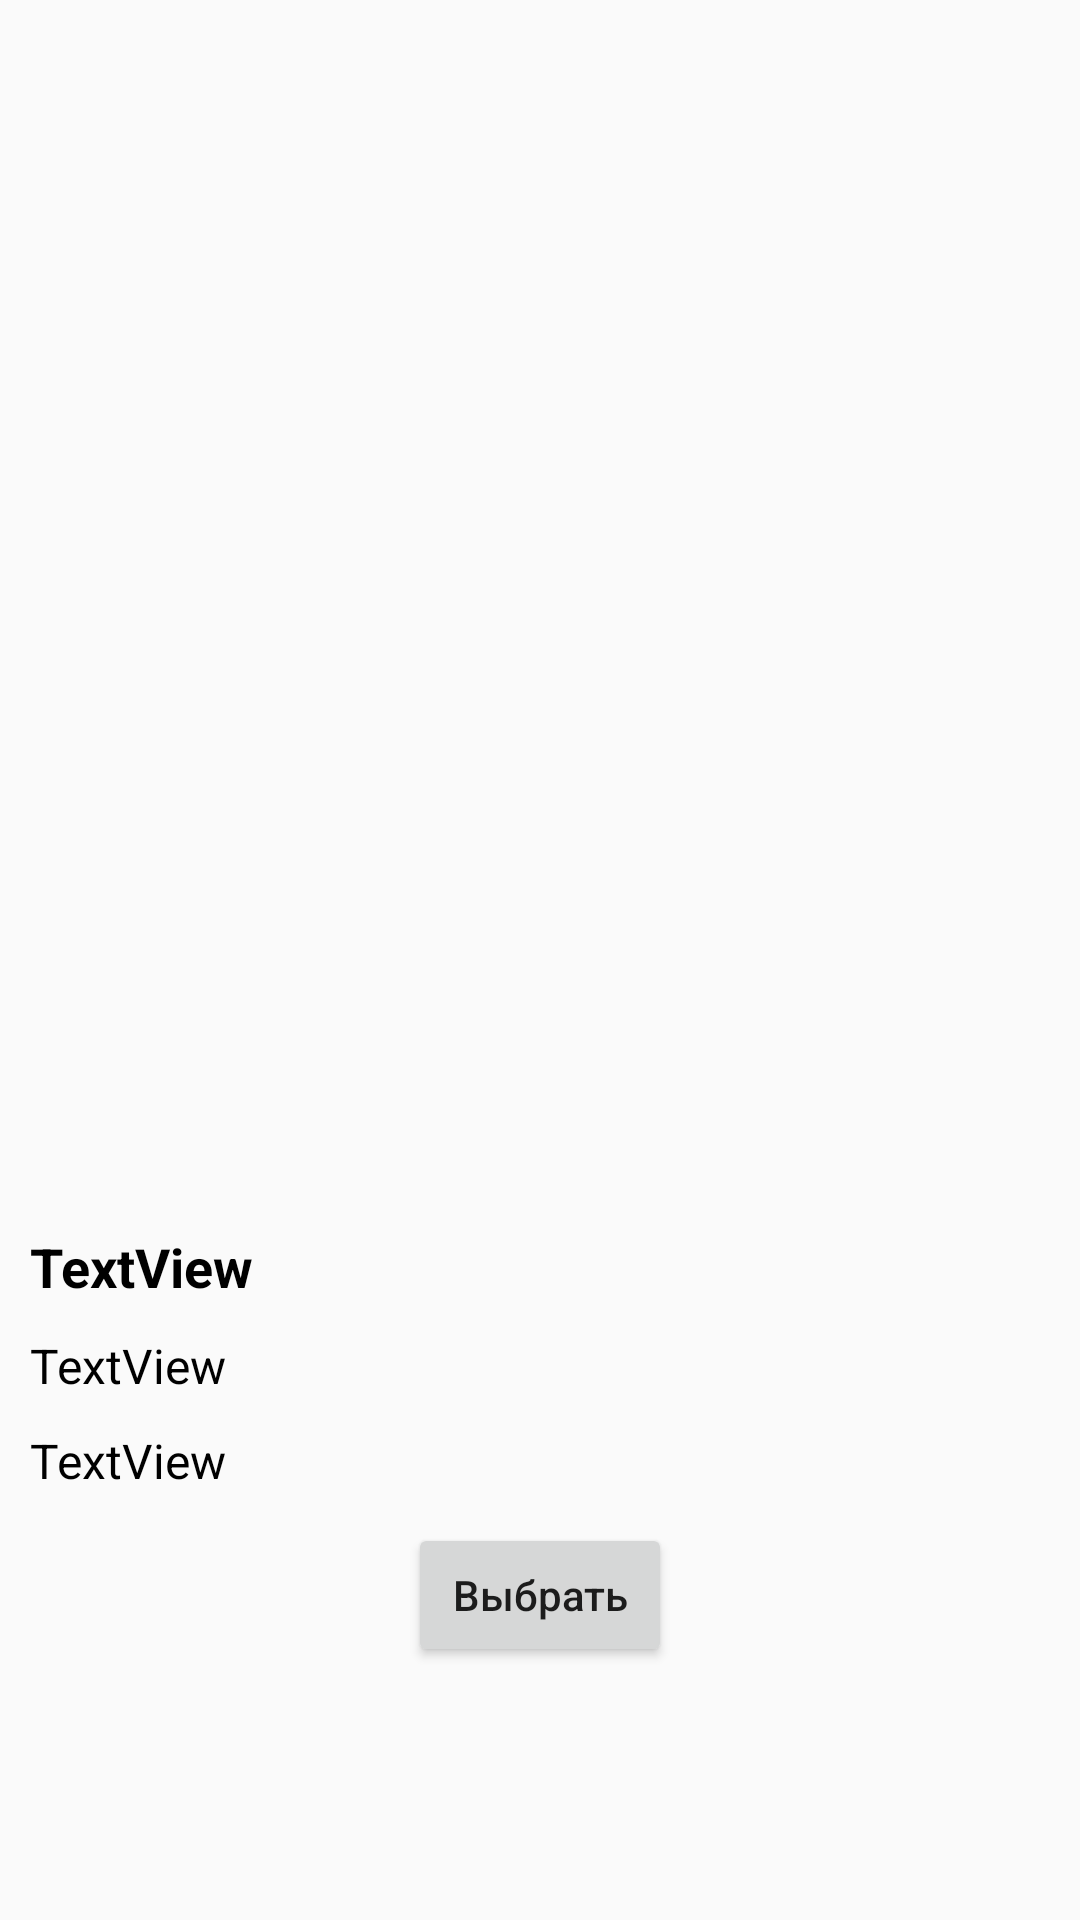

Write the Android layout XML for this screen, with the resource values it uses.
<!-- AndroidManifest.xml: application theme AppTheme.NoActionBar -->
<!-- res/layout/material_list_item.xml -->
<?xml version="1.0" encoding="utf-8"?>
<LinearLayout xmlns:android="http://schemas.android.com/apk/res/android"
    xmlns:app="http://schemas.android.com/apk/res-auto"
    xmlns:tools="http://schemas.android.com/tools"
    android:layout_width="match_parent"
    android:layout_height="match_parent"
    tools:context=".Activities.EditMaterialActivity"
    android:orientation="vertical"

    android:paddingLeft="10dp"
    android:paddingTop="10dp"
    android:paddingEnd="10dp"
    android:paddingBottom="10dp">

    <ImageView
        android:id="@+id/imageView"
        android:layout_width="match_parent"
        android:layout_height="400dp"
        android:layout_gravity="center_horizontal"/>

    <TextView
        android:id="@+id/textViewTitle"
        android:layout_width="match_parent"
        android:layout_height="wrap_content"
        android:text="TextView"
        android:textColor="@android:color/black"
        android:textSize="18dp"
        android:textStyle="bold"
        android:paddingBottom="10dp"/>

    <TextView
        android:id="@+id/textViewAbout"
        android:layout_width="match_parent"
        android:layout_height="wrap_content"
        android:text="TextView"
        android:textColor="@android:color/black"
        android:textSize="16dp"
        android:paddingBottom="10dp"/>

    <TextView
        android:id="@+id/textViewPrice"
        android:layout_width="match_parent"
        android:layout_height="wrap_content"
        android:text="TextView"
        android:textColor="@android:color/black"
        android:textSize="16dp"
        android:paddingBottom="10dp"/>

    <Button
        android:id="@+id/buttonAdd"
        android:layout_width="wrap_content"
        android:layout_height="wrap_content"
        android:textAllCaps="false"
        android:text="Выбрать"
        android:layout_gravity="center_horizontal"/>

</LinearLayout>
<!-- resources referenced by this layout -->
<resources>
  <style name="AppTheme.NoActionBar">
          <item name="windowActionBar">false</item>
          <item name="windowNoTitle">true</item>
          <item name="android:statusBarColor">@color/colorPrimaryDark</item>
      </style>
  <!-- not gathered from this repository: default colours our renderer supplied (Android Studio template values) -->
  <color name="colorPrimaryDark">#FF3700B3</color>
</resources>
